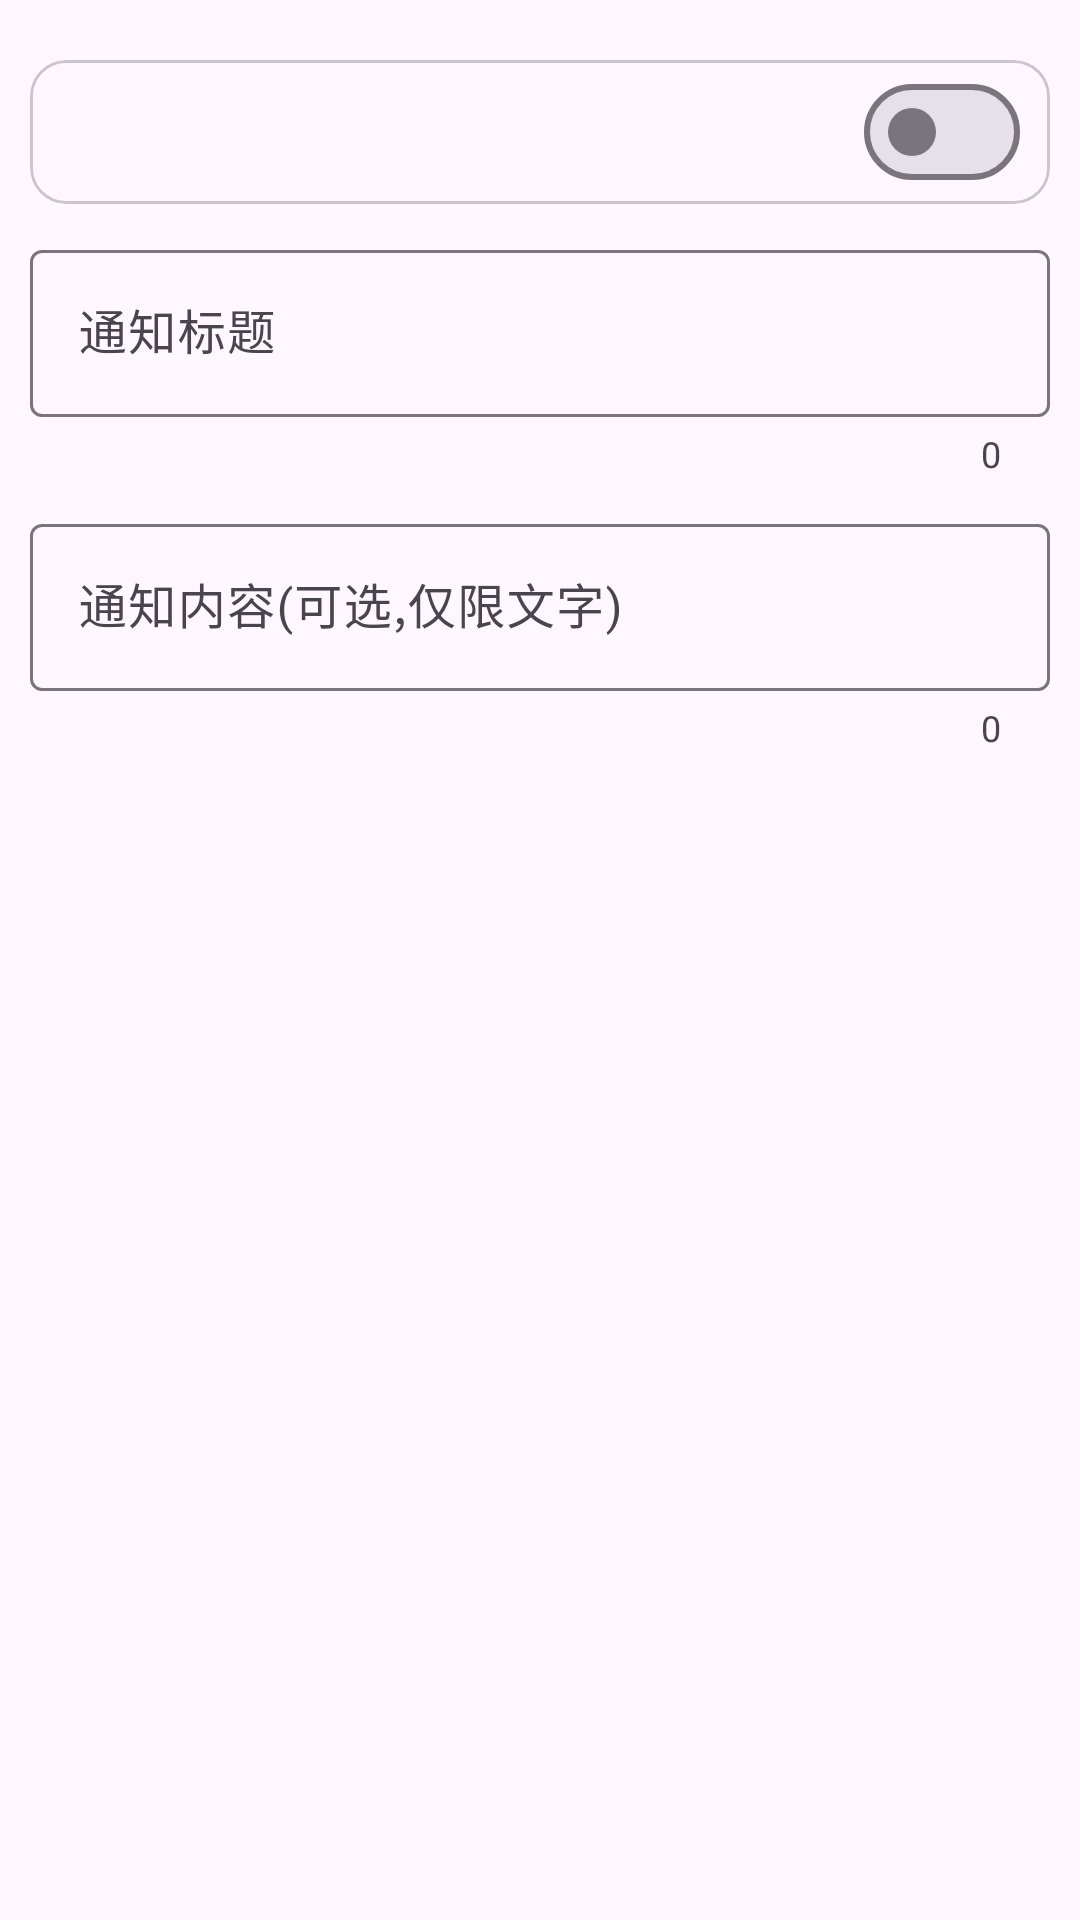

Write the Android layout XML for this screen, with the resource values it uses.
<!-- AndroidManifest.xml: application theme Theme.NotificationInterception -->
<!-- res/layout/activity_app_config.xml -->
<?xml version="1.0" encoding="utf-8"?>
<androidx.core.widget.NestedScrollView xmlns:android="http://schemas.android.com/apk/res/android"
    xmlns:app="http://schemas.android.com/apk/res-auto"
    android:layout_width="match_parent"
    android:layout_height="match_parent">

    <LinearLayout
        android:layout_width="match_parent"
        android:layout_height="wrap_content"
        android:orientation="vertical">

        <com.google.android.material.card.MaterialCardView
            android:layout_width="match_parent"
            android:layout_height="wrap_content"
            android:layout_marginHorizontal="10dp"
            android:layout_marginTop="20dp">

            <LinearLayout
                android:layout_width="match_parent"
                android:layout_height="wrap_content">

                <com.google.android.material.materialswitch.MaterialSwitch
                    android:id="@+id/enable"
                    android:layout_width="match_parent"
                    android:layout_height="wrap_content"
                    android:paddingHorizontal="10dp" />

            </LinearLayout>

        </com.google.android.material.card.MaterialCardView>

        <com.google.android.material.textfield.TextInputLayout
            android:id="@+id/data_title_layout"
            android:layout_width="match_parent"
            android:layout_height="wrap_content"
            android:layout_marginHorizontal="10dp"
            android:layout_marginTop="10dp"
            android:hint="通知标题"
            app:counterEnabled="true">

            <com.google.android.material.textfield.TextInputEditText
                android:id="@+id/data_title"
                android:layout_width="match_parent"
                android:layout_height="wrap_content" />

        </com.google.android.material.textfield.TextInputLayout>

        <com.google.android.material.textfield.TextInputLayout
            android:id="@+id/data_text_layout"
            android:layout_width="match_parent"
            android:layout_height="wrap_content"
            android:layout_marginHorizontal="10dp"
            android:layout_marginTop="10dp"
            android:hint="通知内容(可选,仅限文字)"
            app:counterEnabled="true">

            <com.google.android.material.textfield.TextInputEditText
                android:id="@+id/data_text"
                android:layout_width="match_parent"
                android:layout_height="wrap_content" />

        </com.google.android.material.textfield.TextInputLayout>

        <com.google.android.material.textview.MaterialTextView
            android:id="@+id/data_tip"
            android:layout_width="match_parent"
            android:layout_height="wrap_content"
            android:layout_marginHorizontal="10dp"
            android:paddingHorizontal="10dp"
            android:textSize="18sp" />

    </LinearLayout>

</androidx.core.widget.NestedScrollView>
<!-- resources referenced by this layout -->
<resources>
  <style name="Theme.NotificationInterception" parent="Theme.Material3.Light">
          
          <item name="colorPrimary">@color/purple_500</item>
          <item name="colorPrimaryVariant">@color/purple_700</item>
          <item name="colorOnPrimary">@color/white</item>
          
          <item name="colorSecondary">@color/teal_200</item>
          <item name="colorSecondaryVariant">@color/teal_700</item>
          <item name="colorOnSecondary">@color/black</item>
          
          <item name="android:statusBarColor">?attr/colorPrimaryVariant</item>
          
      </style>
  <color name="purple_500">#FF6200EE</color>
  <color name="purple_700">#FF3700B3</color>
  <color name="white">#FFFFFFFF</color>
  <color name="teal_200">#FF03DAC5</color>
  <color name="teal_700">#FF018786</color>
  <color name="black">#FF000000</color>
</resources>
